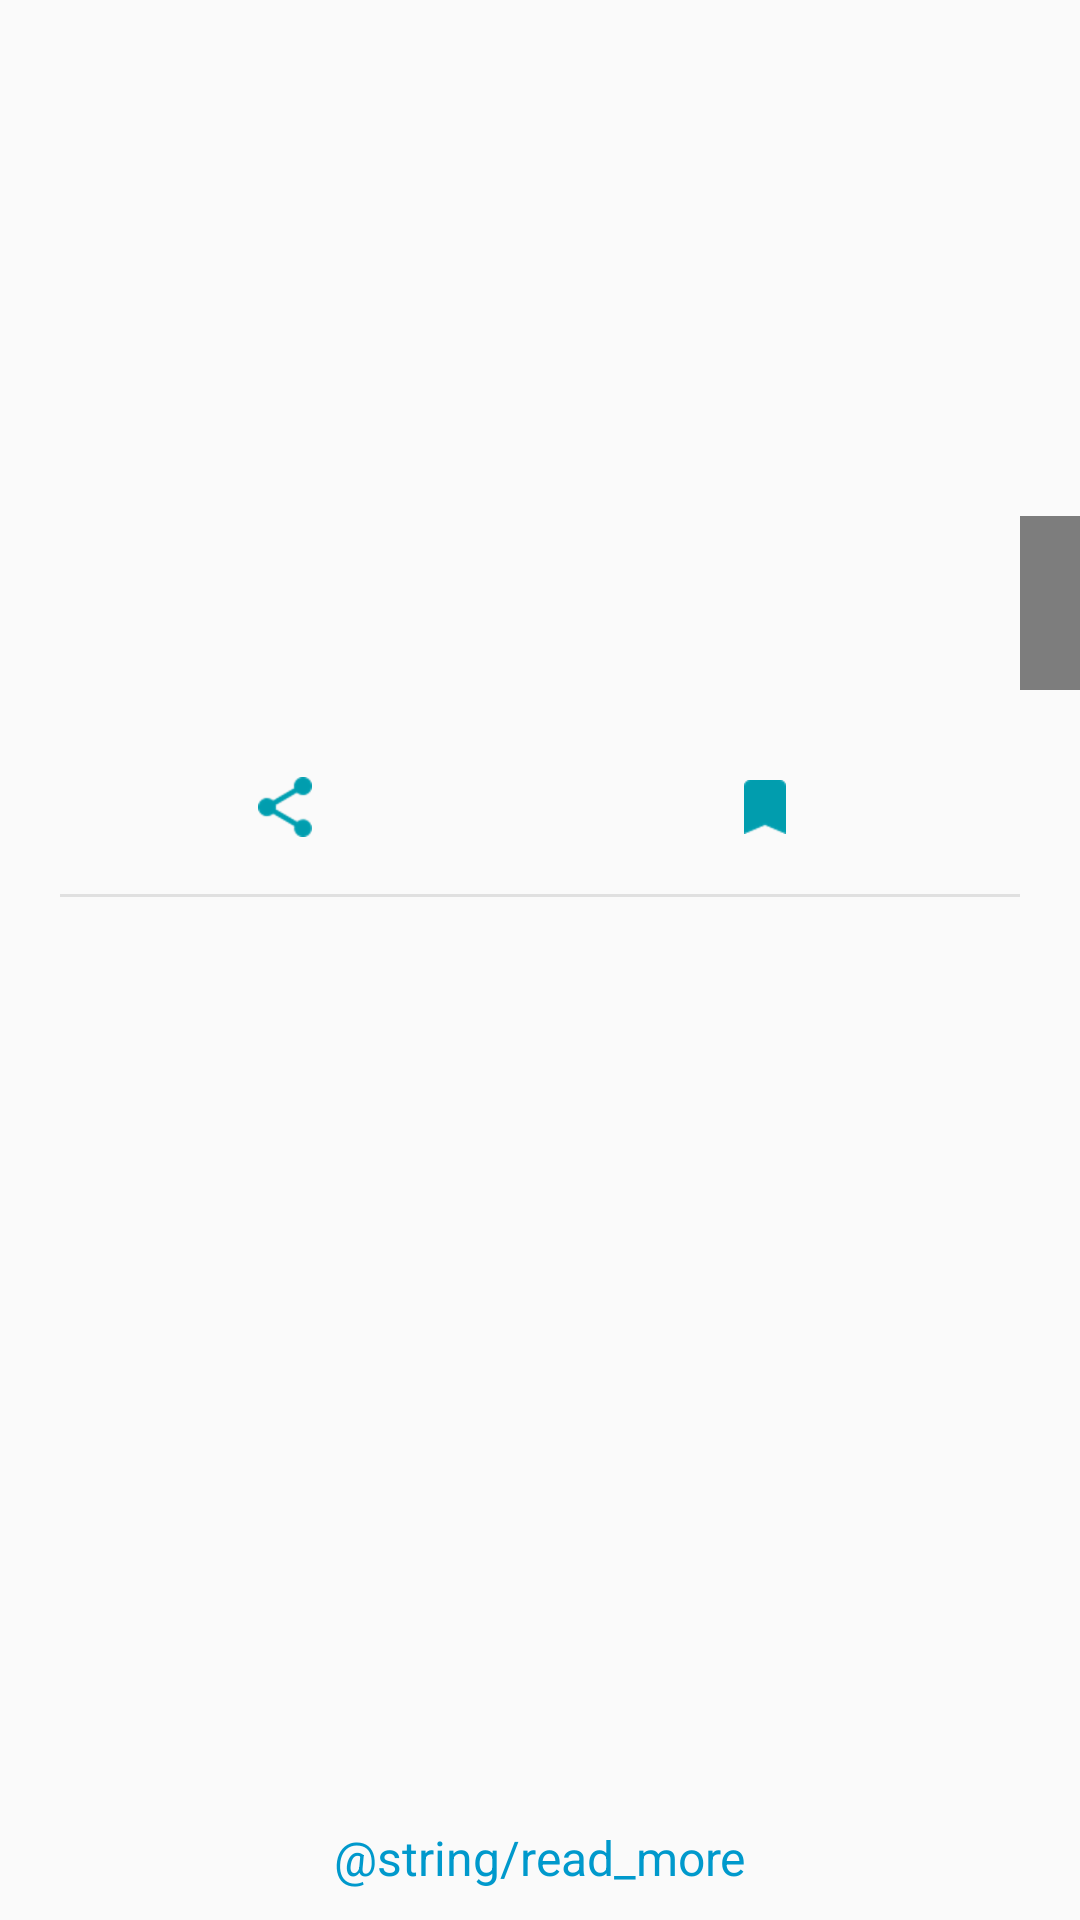

Reconstruct the res/layout file that produces this screen, plus the resources it refers to.
<!-- AndroidManifest.xml: application theme AppTheme -->
<!-- res/layout/content_detailed_news.xml -->
<?xml version="1.0" encoding="utf-8"?>
<RelativeLayout xmlns:android="http://schemas.android.com/apk/res/android"
    xmlns:app="http://schemas.android.com/apk/res-auto"
    xmlns:tools="http://schemas.android.com/tools"
    android:layout_width="match_parent"
    android:layout_height="match_parent"
    app:layout_behavior="@string/appbar_scrolling_view_behavior"
    tools:showIn="@layout/activity_detailed_news"
    >

  <androidx.core.widget.NestedScrollView
      android:layout_width="match_parent"
      android:layout_height="match_parent"
      >

    <LinearLayout
        android:layout_width="match_parent"
        android:layout_height="match_parent"
        android:orientation="vertical"
        >

      <RelativeLayout
          android:layout_width="match_parent"
          android:layout_height="wrap_content"
          >

        <ImageView
            android:id="@+id/ivDetailedNewsImage"
            android:layout_width="match_parent"
            android:layout_height="@dimen/detailed_news_height"
            />

        <LinearLayout
            android:layout_width="wrap_content"
            android:layout_height="wrap_content"
            android:layout_alignParentBottom="true"
            android:layout_alignParentEnd="true"
            android:alpha="@dimen/detailed_news_date_alpha"
            android:background="@android:color/black"
            android:gravity="end"
            android:orientation="vertical"
            android:padding="@dimen/normal_overall_padding"
            >

          <TextView
              android:id="@+id/tvDate"
              android:layout_width="wrap_content"
              android:layout_height="wrap_content"
              android:ellipsize="end"
              android:gravity="end"
              android:maxLines="1"
              android:textColor="@android:color/white"
              android:textSize="@dimen/font_size_semi_normal"
              tools:text="text"
              />
          <TextView
              android:id="@+id/tvAuthor"
              android:layout_width="wrap_content"
              android:layout_height="wrap_content"
              android:ellipsize="end"
              android:gravity="end"
              android:maxLines="1"
              android:textColor="@android:color/white"
              android:textSize="@dimen/font_size_semi_normal"
              android:textStyle="italic"
              tools:text="text"
              />


        </LinearLayout>
      </RelativeLayout>
      <LinearLayout
          android:layout_width="match_parent"
          android:layout_height="wrap_content"
          android:layout_marginEnd="@dimen/normal_margin"
          android:layout_marginStart="@dimen/normal_margin"
          android:orientation="vertical"
          android:padding="@dimen/normal_overall_padding"
          >

        <LinearLayout
            android:layout_width="match_parent"
            android:layout_height="wrap_content"
            android:gravity="center_horizontal|center_vertical"
            android:orientation="horizontal"
            >

          <LinearLayout
              android:layout_width="0dp"
              android:layout_height="wrap_content"
              android:layout_weight="1"
              android:gravity="center_horizontal|center_vertical"
              >
            <ImageView
                android:id="@+id/ivShareNews"
                android:layout_width="wrap_content"
                android:layout_height="wrap_content"
                android:background="?android:selectableItemBackground"
                android:padding="@dimen/normal_overall_padding"
                android:src="@drawable/ic_share_color_primary"
                />
          </LinearLayout>
          <LinearLayout
              android:layout_width="0dp"
              android:layout_height="wrap_content"
              android:layout_margin="@dimen/normal_margin"
              android:layout_weight="1"
              android:gravity="center_horizontal|center_vertical"
              >
            <ImageView
                android:id="@+id/ivBookMark"
                android:layout_width="wrap_content"
                android:layout_height="wrap_content"
                android:background="?android:selectableItemBackground"
                android:padding="@dimen/normal_overall_padding"
                android:src="@drawable/ic_bookmark"
                />
          </LinearLayout>
        </LinearLayout>

        <View
            android:layout_width="match_parent"
            android:layout_height="1dp"
            android:background="@color/grey_300"
            />
        <TextView
            android:id="@+id/tvTitle"
            android:layout_width="wrap_content"
            android:layout_height="wrap_content"
            android:ellipsize="end"
            android:maxLines="3"
            android:paddingTop="@dimen/medium_overall_padding"
            android:textColor="@color/grey_600"
            android:textSize="@dimen/font_size_medium"
            android:textStyle="bold"
            tools:text="text"
            />


        <TextView
            android:id="@+id/tvDescription"
            android:layout_width="wrap_content"
            android:layout_height="wrap_content"
            android:layout_marginTop="@dimen/medium_overall_margin"
            android:ellipsize="end"
            android:textColor="@color/grey_600"
            android:textSize="@dimen/font_size_semi_normal"
            tools:text="text"
            />

      </LinearLayout>


    </LinearLayout>

  </androidx.core.widget.NestedScrollView>
  <RelativeLayout
      android:layout_width="match_parent"
      android:layout_height="wrap_content"
      android:layout_margin="@dimen/normal_margin"
      >

    <TextView
        android:id="@+id/tvReadMore"
        android:layout_width="wrap_content"
        android:layout_height="wrap_content"
        android:layout_alignParentBottom="true"
        android:layout_centerHorizontal="true"
        android:layout_marginStart="@dimen/normal_margin"
        android:ellipsize="end"
        android:text="@string/read_more"
        android:textColor="@android:color/holo_blue_dark"
        android:textSize="@dimen/font_size_normal"
        />

  </RelativeLayout>
  <ProgressBar
      android:id="@+id/pbDetailedNews"
      android:layout_width="wrap_content"
      android:layout_height="wrap_content"
      android:layout_centerInParent="true"
      android:indeterminateTint="@color/colorPrimary"
      android:visibility="gone"
      />
  <include
      layout="@layout/content_no_internet"
      android:id="@+id/noInternetLayoutPlatform"
      android:visibility="gone"
      />
</RelativeLayout>
<!-- res/layout/activity_detailed_news.xml (included above) -->
<?xml version="1.0" encoding="utf-8"?>
<androidx.coordinatorlayout.widget.CoordinatorLayout xmlns:android="http://schemas.android.com/apk/res/android"
    xmlns:app="http://schemas.android.com/apk/res-auto"
    android:layout_width="match_parent"
    android:layout_height="match_parent"
    android:fitsSystemWindows="true"
    >

  <com.google.android.material.appbar.AppBarLayout
      android:layout_width="match_parent"
      android:layout_height="wrap_content"
      android:theme="@style/AppTheme.AppBarOverlay"
      >

    <androidx.appcompat.widget.Toolbar
        android:id="@+id/toolbar"
        android:layout_width="match_parent"
        android:layout_height="wrap_content"
        android:theme="@style/AppTheme.AppBarOverlay"
        app:popupTheme="@style/AppTheme.PopupOverlay"
        />

  </com.google.android.material.appbar.AppBarLayout>

  <include layout="@layout/content_detailed_news" />

</androidx.coordinatorlayout.widget.CoordinatorLayout>
<!-- res/layout/content_no_internet.xml (included above) -->
<?xml version="1.0" encoding="utf-8"?>
<RelativeLayout xmlns:android="http://schemas.android.com/apk/res/android"
    android:layout_width="match_parent"
    android:layout_height="match_parent"
    >

  <LinearLayout
      android:layout_width="match_parent"
      android:layout_height="match_parent"
      android:layout_centerInParent="true"
      android:gravity="center_vertical|center_horizontal"
      android:orientation="vertical"
      >

    <TextView
        android:id="@+id/tvSource"
        android:layout_width="wrap_content"
        android:layout_height="wrap_content"
        android:layout_marginEnd="@dimen/medium_overall_margin"
        android:layout_marginStart="@dimen/small_margin"
        android:layout_marginTop="@dimen/small_margin"
        android:gravity="center_horizontal"
        android:text="@string/no_internet"
        android:textSize="@dimen/font_size_regular"
        />

    <Button
        android:id="@+id/btnRetryConnection"
        android:layout_width="wrap_content"
        android:layout_height="wrap_content"
        android:layout_marginTop="@dimen/normal_margin"
        android:text="@string/retry"
        android:textColor="@color/grey_600"
        android:textStyle="bold"
        style="@style/AppTheme.Button"
        />


  </LinearLayout>

</RelativeLayout>
<!-- resources referenced by this layout -->
<resources>
  <color name="colorPrimary">#009eaf</color>
  <color name="grey_300">#E0E0E0</color>
  <color name="grey_600">#757575</color>
  <item format="float" name="detailed_news_date_alpha" type="dimen">0.5</item>
  <dimen name="detailed_news_height">230dp</dimen>
  <dimen name="font_size_medium">20sp</dimen>
  <dimen name="font_size_normal">16sp</dimen>
  <dimen name="font_size_regular">24sp</dimen>
  <dimen name="font_size_semi_normal">14sp</dimen>
  <dimen name="medium_overall_margin">15dp</dimen>
  <dimen name="medium_overall_padding">15dp</dimen>
  <dimen name="normal_margin">10dp</dimen>
  <dimen name="normal_overall_padding">10dp</dimen>
  <dimen name="small_margin">5dp</dimen>
  <!-- drawable ic_bookmark: png bitmap (drawable-hdpi, 372 bytes) -->
  <!-- drawable ic_share_color_primary: png bitmap (drawable-hdpi, 1064 bytes) -->
  <style name="AppTheme.AppBarOverlay" parent="ThemeOverlay.AppCompat.Dark.ActionBar" />
  <style name="AppTheme.Button" parent="Widget.AppCompat.Button.Colored">
      <item name="android:textAppearance">@style/TextAppearance.AppCompat.Small</item>
    </style>
  <style name="AppTheme.PopupOverlay" parent="ThemeOverlay.AppCompat.Light" />
  <style name="AppTheme" parent="Theme.AppCompat.Light.DarkActionBar">
      
      <item name="colorPrimary">@color/colorPrimary</item>
      <item name="colorPrimaryDark">@color/colorPrimaryDark</item>
      <item name="colorAccent">@color/colorAccent</item>
    </style>
  <color name="colorPrimaryDark">#005660</color>
  <color name="colorAccent">#ffffff</color>
</resources>
